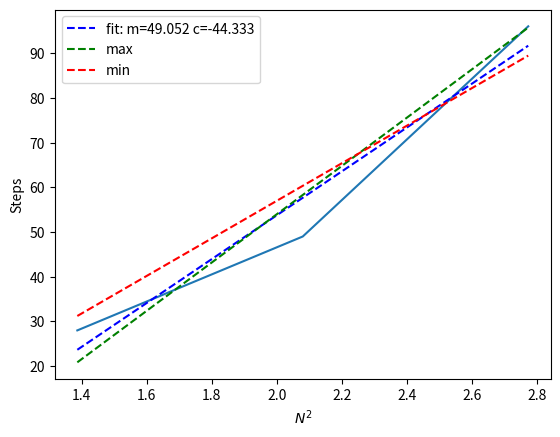

Python code for this plot:
import numpy as np
import matplotlib.pyplot as plt
import scipy.optimize as optimize


def line(x, m, c):
    return (m * x) + c


N = np.array([4, 8, 16])

steps = np.array([28, 49, 96])

_N = np.log(N)

popt, pcov = optimize.curve_fit(line, _N, steps)

plt.figure()
plt.plot(_N, steps)
plt.plot(np.linspace(_N.min(), _N.max()), line(np.linspace(_N.min(), _N.max()), *popt), 'b--', label='fit: m=%5.3f c=%5.3f' % tuple(popt))
plt.plot(np.linspace(_N.min(), _N.max()), line(np.linspace(_N.min(), _N.max()), 48+6, -54), 'g--', label='max')
plt.plot(np.linspace(_N.min(), _N.max()), line(np.linspace(_N.min(), _N.max()), 48-6, -27), 'r--', label='min')
plt.xlabel('$N^2$')
plt.ylabel('Steps')
plt.legend()

line(12**2, 24, -780)

(55-42)/2
